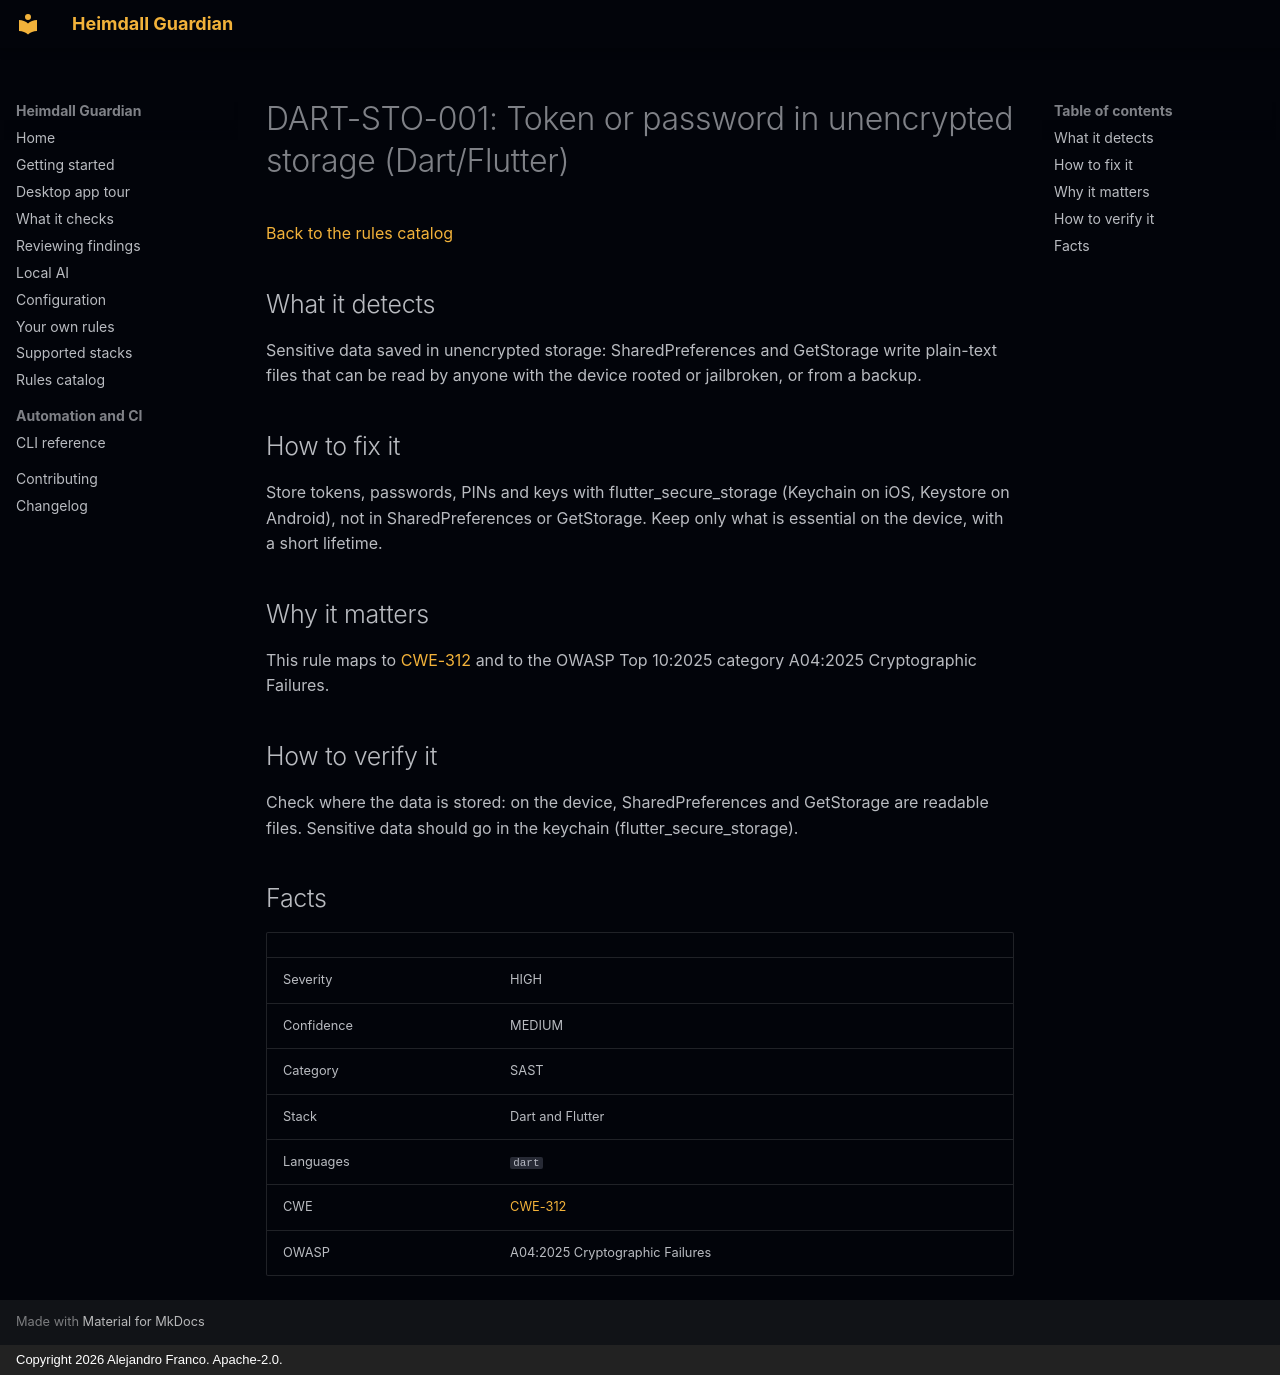

repository: jafrancov/heimdall-guardian · page: rules/DART-STO-001/index.html · generator: mkdocs · copyright: Copyright 2026 Alejandro Franco. Apache-2.0.

# DART-STO-001: Token or password in unencrypted storage (Dart/Flutter)

[Back to the rules catalog](index.md)

## What it detects

Sensitive data saved in unencrypted storage: SharedPreferences and GetStorage write plain-text files that can be read by anyone with the device rooted or jailbroken, or from a backup.

## How to fix it

Store tokens, passwords, PINs and keys with flutter_secure_storage (Keychain on iOS, Keystore on Android), not in SharedPreferences or GetStorage. Keep only what is essential on the device, with a short lifetime.

## Why it matters

This rule maps to [CWE-312](https://cwe.mitre.org/data/definitions/312.html) and to the OWASP Top 10:2025 category A04:2025 Cryptographic Failures.

## How to verify it

Check where the data is stored: on the device, SharedPreferences and GetStorage are readable files. Sensitive data should go in the keychain (flutter_secure_storage).

## Facts

| | |
|---|---|
| Severity | HIGH |
| Confidence | MEDIUM |
| Category | SAST |
| Stack | Dart and Flutter |
| Languages | `dart` |
| CWE | [CWE-312](https://cwe.mitre.org/data/definitions/312.html) |
| OWASP | A04:2025 Cryptographic Failures |
